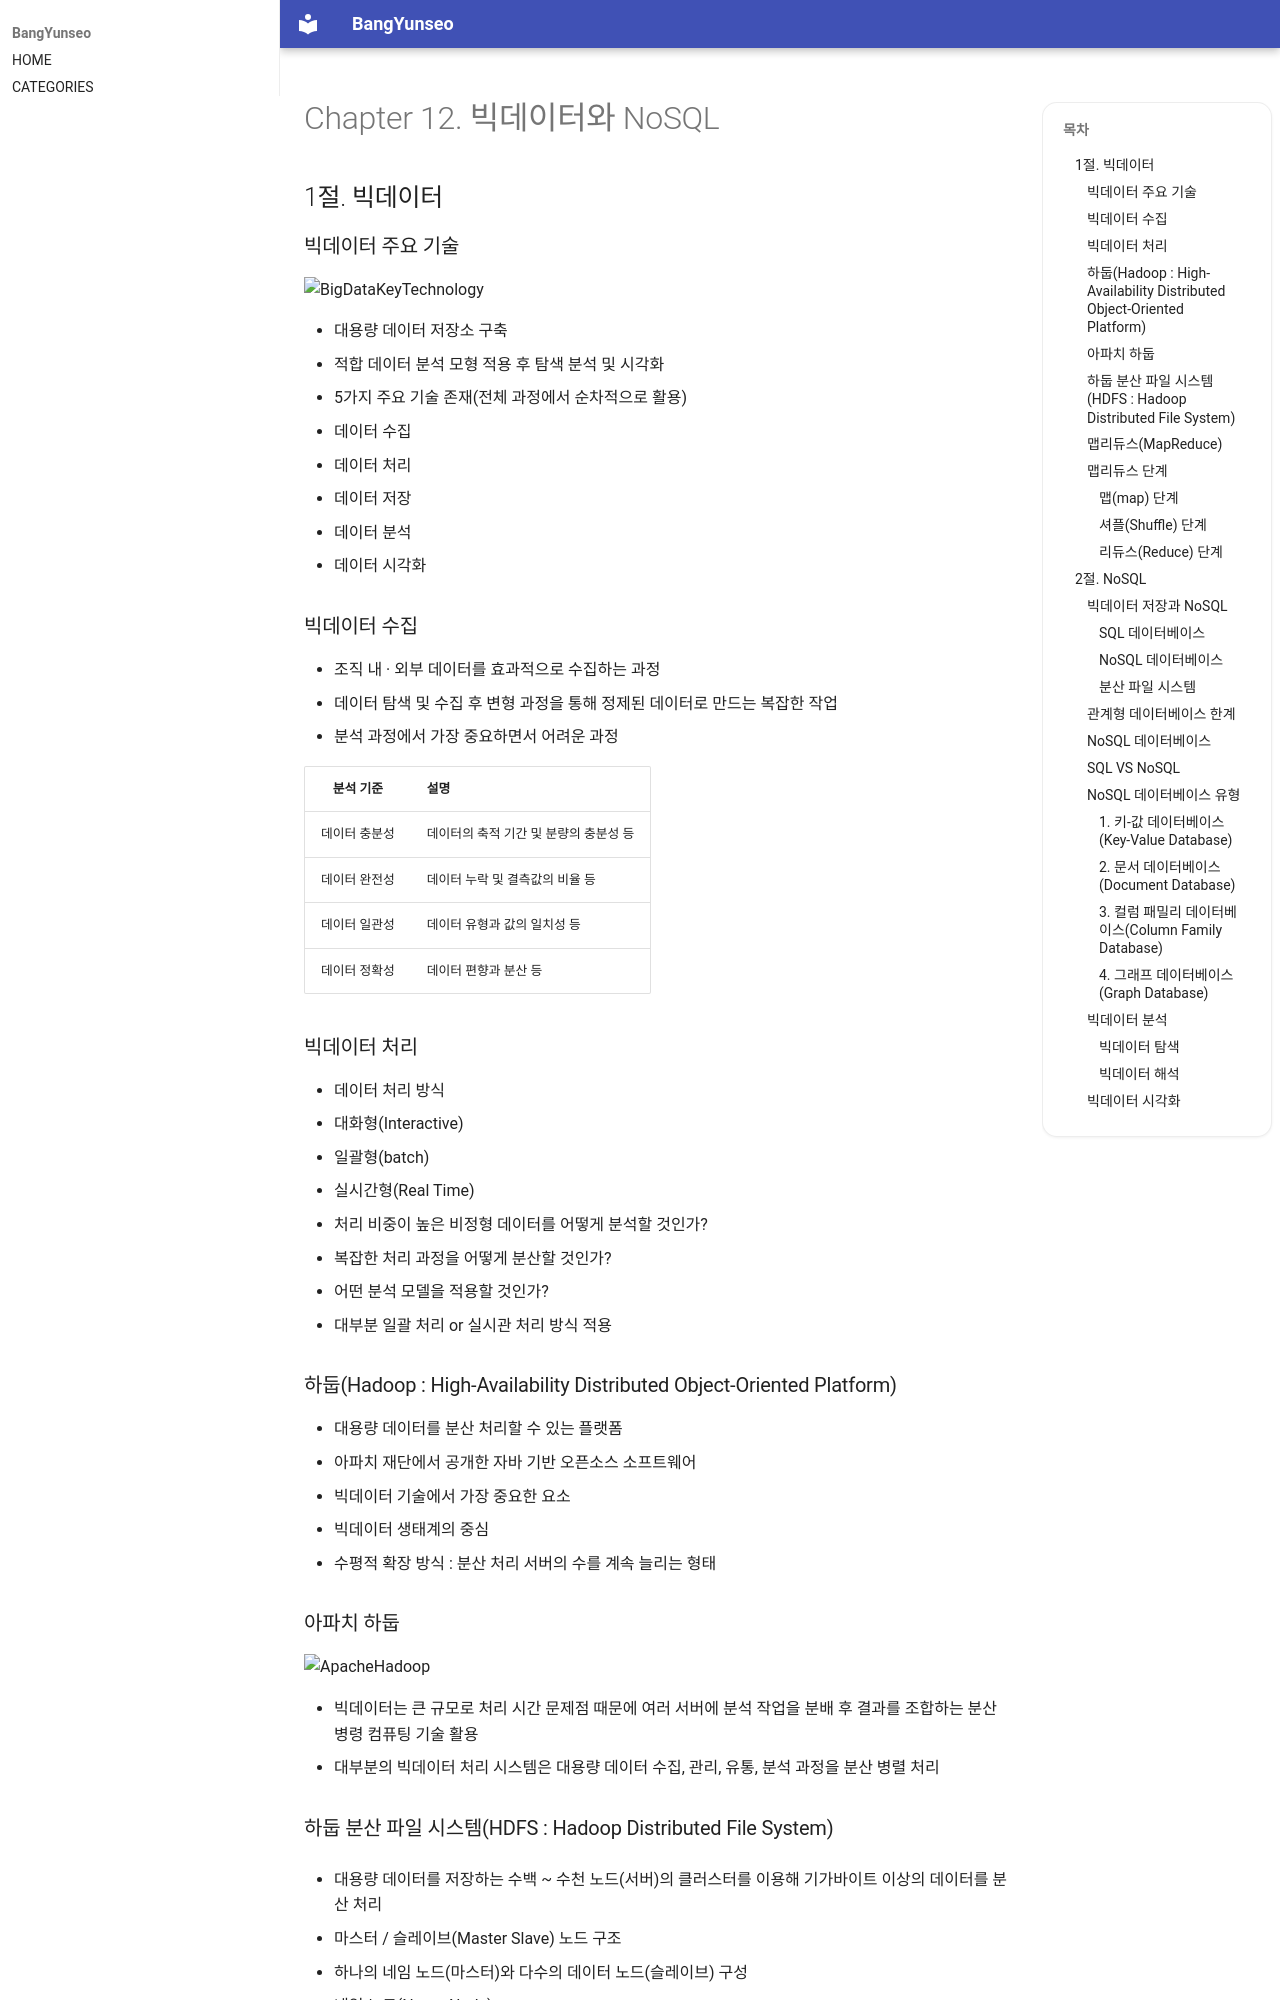

repository: BangYunseo/TIL · page: ComputerScience/DataBase/ch12_BigDataNoSQL/index.html · generator: mkdocs

# Chapter 12. 빅데이터와 NoSQL

## 1절. 빅데이터

### 빅데이터 주요 기술

![BigDataKeyTechnology](./Image/ch12/BigDataKeyTechnology.PNG)

- 대용량 데이터 저장소 구축
- 적합 데이터 분석 모형 적용 후 탐색 분석 및 시각화
- 5가지 주요 기술 존재(전체 과정에서 순차적으로 활용)
  - 데이터 수집
  - 데이터 처리
  - 데이터 저장
  - 데이터 분석
  - 데이터 시각화

### 빅데이터 수집

- 조직 내 · 외부 데이터를 효과적으로 수집하는 과정
- 데이터 탐색 및 수집 후 변형 과정을 통해 정제된 데이터로 만드는 복잡한 작업
- 분석 과정에서 가장 중요하면서 어려운 과정

|   분석 기준   | 설명                                   |
| :-----------: | :------------------------------------- |
| 데이터 충분성 | 데이터의 축적 기간 및 분량의 충분성 등 |
| 데이터 완전성 | 데이터 누락 및 결측값의 비율 등        |
| 데이터 일관성 | 데이터 유형과 값의 일치성 등           |
| 데이터 정확성 | 데이터 편향과 분산 등                  |

### 빅데이터 처리

- 데이터 처리 방식
  - 대화형(Interactive)
  - 일괄형(batch)
  - 실시간형(Real Time)
- 처리 비중이 높은 비정형 데이터를 어떻게 분석할 것인가?
- 복잡한 처리 과정을 어떻게 분산할 것인가?
- 어떤 분석 모델을 적용할 것인가?
- 대부분 일괄 처리 or 실시관 처리 방식 적용

### 하둡(Hadoop : High-Availability Distributed Object-Oriented Platform)

- 대용량 데이터를 분산 처리할 수 있는 플랫폼
- 아파치 재단에서 공개한 자바 기반 오픈소스 소프트웨어
- 빅데이터 기술에서 가장 중요한 요소
- 빅데이터 생태계의 중심
- 수평적 확장 방식 : 분산 처리 서버의 수를 계속 늘리는 형태

### 아파치 하둡

![ApacheHadoop](./Image/ch12/ApacheHadoop.PNG)

- 빅데이터는 큰 규모로 처리 시간 문제점 때문에 여러 서버에 분석 작업을 분배 후 결과를 조합하는 분산 병령 컴퓨팅 기술 활용
- 대부분의 빅데이터 처리 시스템은 대용량 데이터 수집, 관리, 유통, 분석 과정을 분산 병렬 처리
